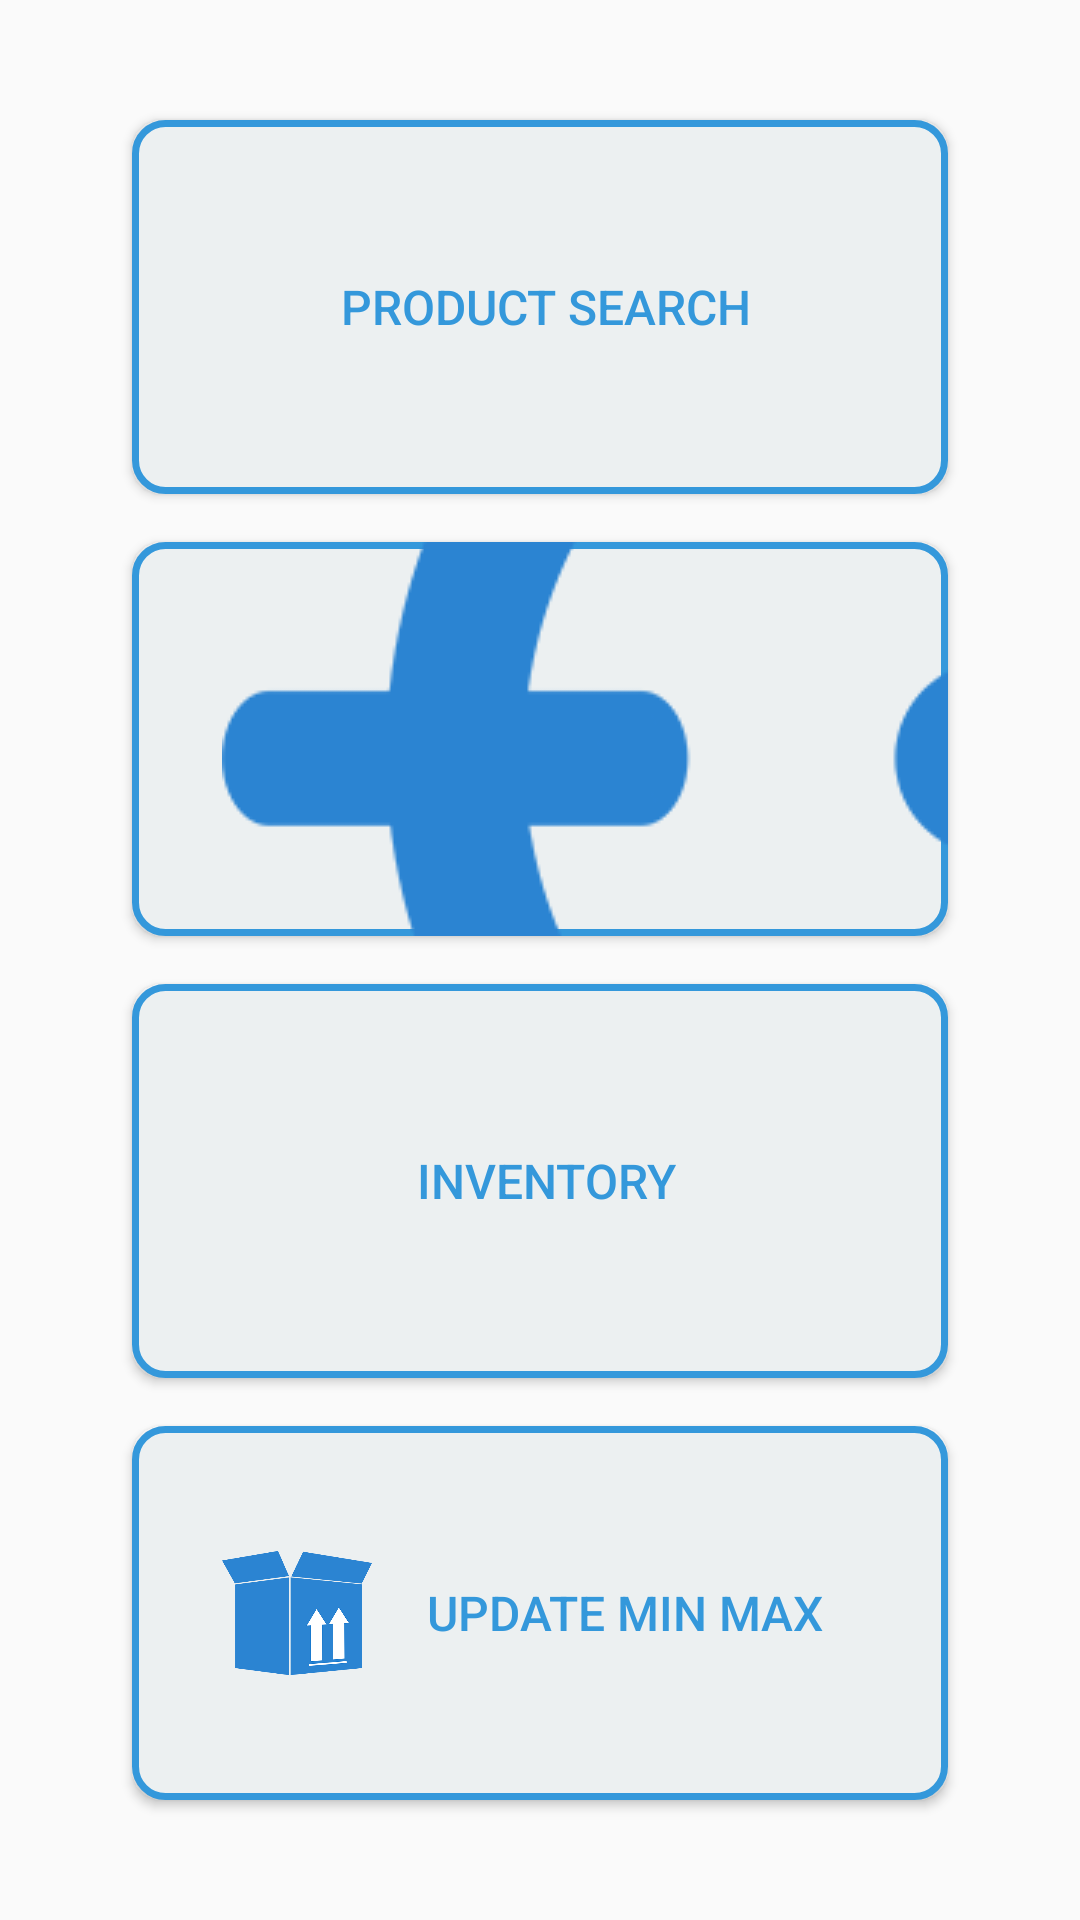

Layout XML and referenced resources for this Android screen:
<!-- AndroidManifest.xml: application theme AppTheme.NoActionBar -->
<!-- res/layout/task_chooser.xml -->
<?xml version="1.0" encoding="utf-8"?>
<android.support.constraint.ConstraintLayout
    xmlns:android="http://schemas.android.com/apk/res/android"
    xmlns:app="http://schemas.android.com/apk/res-auto"
    xmlns:tools="http://schemas.android.com/tools"
    android:layout_width="match_parent"
    android:layout_height="match_parent">

    <Button
        android:id="@+id/btn_product_search"
        style="@style/Widget.AppCompat.Button.Colored"
        android:background="@drawable/task_button"
        android:textColor="@drawable/border_button_text_color"
        android:textSize="16sp"
        android:layout_width="0dp"
        android:layout_height="0dp"
        android:text="@string/btn_product_search"
        android:drawableStart="@drawable/itemlookup_icon_selector"
        android:layout_gravity="start"
        android:drawablePadding="2dip"
        android:paddingStart="30dip"
        android:paddingEnd="26dip"
        android:layout_marginStart="8dp"
        android:layout_marginEnd="8dp"
        app:layout_constraintRight_toLeftOf="@+id/guideline8"
        android:layout_marginRight="8dp"
        android:layout_marginLeft="8dp"
        app:layout_constraintLeft_toLeftOf="@+id/guideline7"
        app:layout_constraintTop_toTopOf="@+id/guideline9"
        android:layout_marginTop="8dp"
        android:layout_marginBottom="8dp"
        app:layout_constraintBottom_toTopOf="@+id/guideline22" />

    <Button
        android:id="@+id/btn_firearm_search"
        style="@style/Widget.AppCompat.Button.Colored"
        android:background="@drawable/task_button"
        android:textColor="@drawable/border_button_text_color"
        android:textSize="16sp"
        android:layout_width="0dp"
        android:layout_height="0dp"
        android:text="@string/btn_firearm_search"
        android:drawableStart="@drawable/firearm_icon_selector"
        android:layout_gravity="start"
        android:drawablePadding="2dip"
        android:paddingStart="30dip"
        android:paddingEnd="26dip"
        android:layout_marginStart="8dp"
        android:layout_marginEnd="8dp"
        android:layout_marginLeft="8dp"
        app:layout_constraintLeft_toLeftOf="@+id/guideline7"
        app:layout_constraintTop_toTopOf="@+id/guideline22"
        android:layout_marginTop="8dp"
        android:layout_marginBottom="8dp"
        app:layout_constraintBottom_toTopOf="@+id/guideline23"
        app:layout_constraintRight_toLeftOf="@+id/guideline8"
        android:layout_marginRight="8dp" />

    <Button
        android:id="@+id/btn_inventory"
        style="@style/Widget.AppCompat.Button.Colored"
        android:background="@drawable/task_button"
        android:textColor="@drawable/border_button_text_color"
        android:textSize="16sp"
        android:layout_width="0dp"
        android:layout_height="0dp"
        android:text="@string/btn_Inventory"
        android:drawableLeft="@drawable/inventory_icon_selector"
        android:layout_gravity="start"
        android:drawablePadding="2dip"
        android:paddingStart="30dip"
        android:paddingEnd="26dip"
        android:layout_marginStart="8dp"
        android:layout_marginEnd="8dp"
        android:layout_marginLeft="8dp"
        app:layout_constraintLeft_toLeftOf="@+id/guideline7"
        app:layout_constraintRight_toLeftOf="@+id/guideline8"
        android:layout_marginRight="8dp"
        android:layout_marginBottom="8dp"
        app:layout_constraintBottom_toTopOf="@+id/guideline24"
        app:layout_constraintTop_toTopOf="@+id/guideline23"
        android:layout_marginTop="8dp" />

    <Button
        android:id="@+id/btn_update_minmax"
        style="@style/Widget.AppCompat.Button.Colored"
        android:background="@drawable/task_button"
        android:textColor="@drawable/border_button_text_color"
        android:textSize="16sp"
        android:layout_width="0dp"
        android:layout_height="0dp"
        android:text="@string/btn_Update_MinMax"
        android:drawableLeft="@drawable/minmax_icon_selector"
        android:layout_gravity="start"
        android:drawablePadding="2dip"
        android:paddingStart="30dip"
        android:paddingEnd="26dip"
        android:layout_marginStart="8dp"
        android:layout_marginEnd="8dp"
        app:layout_constraintTop_toTopOf="@+id/guideline24"
        android:layout_marginTop="8dp"
        android:layout_marginBottom="8dp"
        app:layout_constraintBottom_toTopOf="@+id/guideline18"
        app:layout_constraintRight_toLeftOf="@+id/guideline8"
        android:layout_marginRight="8dp"
        android:layout_marginLeft="8dp"
        app:layout_constraintLeft_toLeftOf="@+id/guideline7" />


    <android.support.constraint.Guideline
        android:layout_width="wrap_content"
        android:layout_height="wrap_content"
        android:id="@+id/guideline7"
        android:orientation="vertical"
        app:layout_constraintGuide_percent="0.1"
        tools:layout_editor_absoluteY="0dp"
        tools:layout_editor_absoluteX="39dp" />

    <android.support.constraint.Guideline
        android:layout_width="wrap_content"
        android:layout_height="wrap_content"
        android:id="@+id/guideline8"
        android:orientation="vertical"
        app:layout_constraintGuide_percent="0.9"
        tools:layout_editor_absoluteY="0dp"
        tools:layout_editor_absoluteX="346dp" />

    <android.support.constraint.Guideline
        android:layout_width="wrap_content"
        android:layout_height="wrap_content"
        android:id="@+id/guideline9"
        android:orientation="horizontal"
        app:layout_constraintGuide_percent="0.05"
        tools:layout_editor_absoluteY="26dp"
        tools:layout_editor_absoluteX="0dp" />

    <TextView
        android:id="@+id/txtEmpId"
        android:layout_width="wrap_content"
        android:layout_height="wrap_content"
        android:layout_marginBottom="8dp"
        app:layout_constraintBottom_toBottomOf="parent"
        app:layout_constraintRight_toRightOf="parent"
        android:layout_marginEnd="8dp" />

    <android.support.constraint.Guideline
        android:layout_width="wrap_content"
        android:layout_height="wrap_content"
        android:id="@+id/guideline18"
        app:layout_constraintGuide_percent="0.95"
        android:orientation="horizontal"
        tools:layout_editor_absoluteY="486dp"
        tools:layout_editor_absoluteX="0dp" />

    <android.support.constraint.Guideline
        android:layout_width="wrap_content"
        android:layout_height="wrap_content"
        android:id="@+id/guideline22"
        app:layout_constraintGuide_percent="0.27"
        android:orientation="horizontal"
        tools:layout_editor_absoluteY="138dp"
        tools:layout_editor_absoluteX="0dp" />

    <android.support.constraint.Guideline
        android:layout_width="wrap_content"
        android:layout_height="wrap_content"
        android:id="@+id/guideline23"
        app:layout_constraintGuide_percent="0.5"
        android:orientation="horizontal"
        tools:layout_editor_absoluteY="256dp"
        tools:layout_editor_absoluteX="0dp" />

    <android.support.constraint.Guideline
        android:layout_width="wrap_content"
        android:layout_height="wrap_content"
        android:id="@+id/guideline24"
        app:layout_constraintGuide_percent="0.73"
        android:orientation="horizontal"
        tools:layout_editor_absoluteY="373dp"
        tools:layout_editor_absoluteX="0dp" />

</android.support.constraint.ConstraintLayout>
<!-- resources referenced by this layout -->
<resources>
  <!-- drawable firearm_icon_selector (drawable) -->
  <?xml version="1.0" encoding="utf-8"?>
  <selector
      xmlns:android="http://schemas.android.com/apk/res/android">
      <item android:state_pressed="true" android:drawable="@drawable/firearm_icon_fit_light" />
      <item android:drawable="@drawable/firearm_icon_fit" />
  </selector>
  <!-- drawable inventory_icon_selector (drawable) -->
  <?xml version="1.0" encoding="utf-8"?>
  <selector
      xmlns:android="http://schemas.android.com/apk/res/android">
      <item android:state_pressed="true" android:drawable="@drawable/inventory_icon_fit_light" />
      <item android:drawable="@drawable/inventory_icon_fit" />
  </selector>
  <!-- drawable itemlookup_icon_selector (drawable) -->
  <?xml version="1.0" encoding="utf-8"?>
  <selector
      xmlns:android="http://schemas.android.com/apk/res/android">
      <item android:state_pressed="true" android:drawable="@drawable/itemlookup_icon_fit_light" />
      <item android:drawable="@drawable/itemlookup_icon_fit" />
  </selector>
  <!-- drawable minmax_icon_selector (drawable) -->
  <?xml version="1.0" encoding="utf-8"?>
  <selector
      xmlns:android="http://schemas.android.com/apk/res/android">
      <item android:state_pressed="true" android:drawable="@drawable/minmax_icon_fit_light" />
      <item android:drawable="@drawable/minmax_icon_fit" />
  </selector>
  <string name="btn_Inventory">Inventory</string>
  <string name="btn_Update_MinMax">Update Min Max</string>
  <string name="btn_firearm_search">Firearm Search</string>
  <string name="btn_product_search">Product Search</string>
  <style name="AppTheme.NoActionBar">
          <item name="windowActionBar">false</item>
          <item name="windowNoTitle">true</item>
      </style>
  <!-- drawable firearm_icon_fit_light (drawable) -->
  <?xml version="1.0" encoding="utf-8"?>
  <layer-list xmlns:android="http://schemas.android.com/apk/res/android">
      <item
          android:drawable="@drawable/firearm_icon_light"
          android:width="50dp"
          android:height="50dp"
          />
  </layer-list>
  <!-- drawable inventory_icon_fit_light (drawable) -->
  <?xml version="1.0" encoding="utf-8"?>
  <layer-list xmlns:android="http://schemas.android.com/apk/res/android">
      <item
          android:drawable="@drawable/inventory_icon_light"
          android:width="50dp"
          android:height="50dp"
          />
  </layer-list>
  <!-- drawable inventory_icon_fit (drawable) -->
  <?xml version="1.0" encoding="utf-8"?>
  <layer-list xmlns:android="http://schemas.android.com/apk/res/android">
      <item
          android:drawable="@drawable/inventory_icon"
          android:width="50dp"
          android:height="50dp"
          />
  </layer-list>
  <!-- drawable itemlookup_icon_fit_light (drawable) -->
  <?xml version="1.0" encoding="utf-8"?>
  <layer-list xmlns:android="http://schemas.android.com/apk/res/android">
      <item
          android:drawable="@drawable/itemlookup_icon_light"
          android:width="50dp"
          android:height="50dp"
          />
  </layer-list>
  <!-- drawable itemlookup_icon_fit (drawable) -->
  <?xml version="1.0" encoding="utf-8"?>
  <layer-list xmlns:android="http://schemas.android.com/apk/res/android">
      <item
          android:drawable="@drawable/itemlookup_icon"
          android:width="50dp"
          android:height="50dp"
          />
  </layer-list>
  <!-- drawable minmax_icon_fit_light (drawable) -->
  <?xml version="1.0" encoding="utf-8"?>
  <layer-list xmlns:android="http://schemas.android.com/apk/res/android">
      <item
          android:drawable="@drawable/minmax_icon_light"
          android:width="50dp"
          android:height="50dp"
          />
  </layer-list>
  <!-- drawable minmax_icon_fit (drawable) -->
  <?xml version="1.0" encoding="utf-8"?>
  <layer-list xmlns:android="http://schemas.android.com/apk/res/android">
      <item
          android:drawable="@drawable/minmax_icon"
          android:width="50dp"
          android:height="50dp"
          />
  </layer-list>
</resources>
